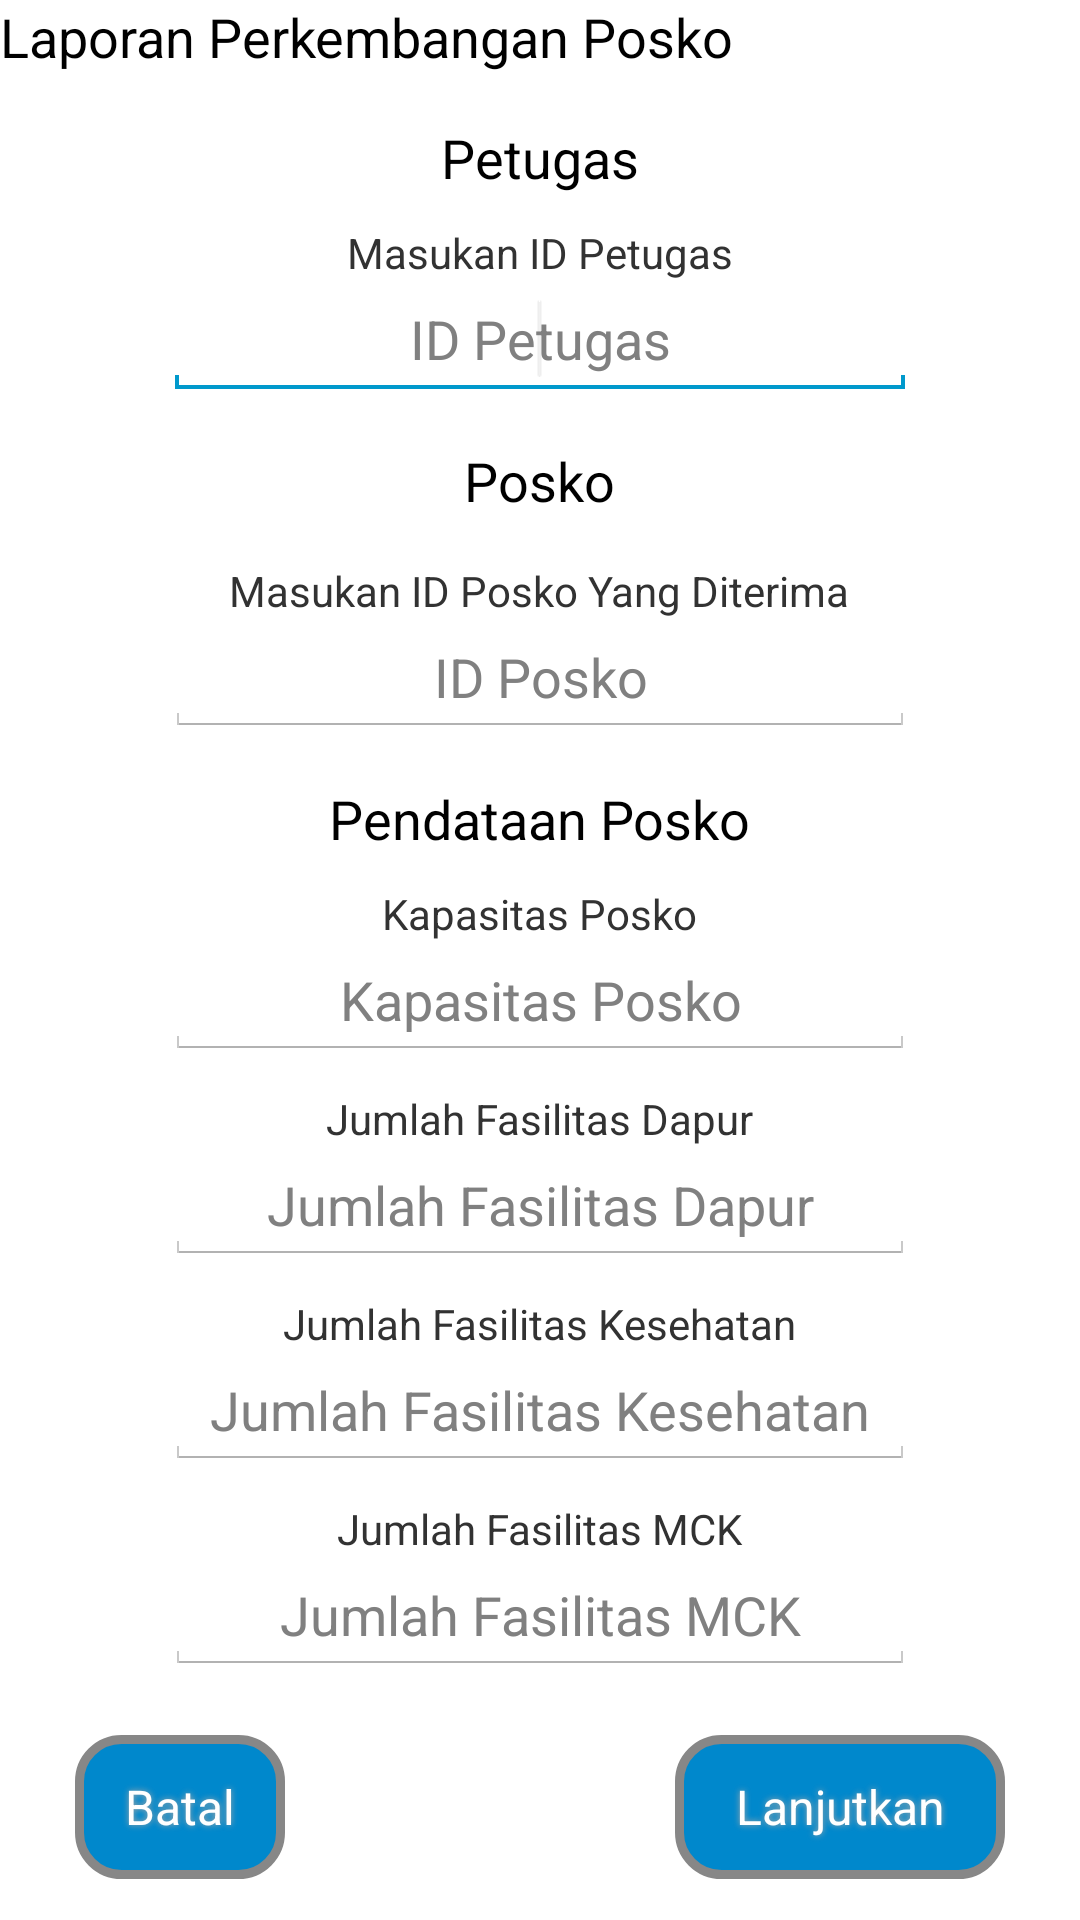

Layout XML and referenced resources for this Android screen:
<!-- AndroidManifest.xml: application theme CustomActionBarTheme -->
<!-- res/layout/activity_lap_lanjut_posko_1.xml -->
<?xml version="1.0" encoding="utf-8"?>

<ScrollView xmlns:android="http://schemas.android.com/apk/res/android"
    android:layout_width="match_parent"
    android:layout_height="match_parent" 
     android:background="@drawable/bg_repeating">

        <RelativeLayout
            android:layout_width="match_parent"
            android:layout_height="match_parent" 
           >

            <TextView
                android:id="@+id/textView1"
                android:layout_width="wrap_content"
                android:layout_height="wrap_content"
                android:layout_alignParentLeft="true"
                android:layout_alignParentTop="true"
                android:text="@string/lpp"
                android:textAppearance="?android:attr/textAppearanceMedium" />

            <TextView
                android:id="@+id/textView2"
                android:layout_width="wrap_content"
                android:layout_height="wrap_content"
                android:layout_below="@+id/editTextIDPetugas"
                android:layout_centerHorizontal="true"
                android:layout_marginTop="15dp"
                android:text="@string/posko"
                android:textAppearance="?android:attr/textAppearanceMedium" />

            <TextView
                android:id="@+id/textView8"
                android:layout_width="wrap_content"
                android:layout_height="wrap_content"
                android:layout_below="@+id/textView2"
                android:layout_centerHorizontal="true"
                android:layout_marginTop="15dp"
                android:text="@string/masukan_id_posko" />

            <EditText
                android:id="@+id/editTextIDPosko"
                android:layout_width="250dp"
                android:layout_height="wrap_content"
                android:layout_below="@+id/textView8"
                android:layout_centerHorizontal="true"
                android:layout_marginTop="0dp"
                android:ems="10"
                android:gravity="center"
                android:hint="@string/id_posko"
                android:inputType="number" >
                
                </EditText>

            <TextView
                android:id="@+id/textView5"
                android:layout_width="wrap_content"
                android:layout_height="wrap_content"
                android:layout_centerHorizontal="true"
                android:layout_below="@+id/editTextIDPosko"
                android:layout_marginTop="15dp"
                android:text="@string/pendataan_posko" 
                android:textAppearance="?android:attr/textAppearanceMedium"/>

            <TextView
                android:id="@+id/textView3"
                android:layout_width="wrap_content"
                android:layout_height="wrap_content"
                android:layout_below="@+id/textView5"
                android:layout_centerHorizontal="true"
                android:layout_marginTop="10dp"
                android:text="@string/kapasitas_posko" />

            <EditText
                android:id="@+id/editTextKapasitasPosko"
                android:layout_width="250dp"
                android:layout_height="wrap_content"
                android:layout_centerHorizontal="true"
                android:layout_below="@+id/textView3"
                android:ems="10"
                android:hint="@string/kapasitas_posko"
                android:inputType="number" 
                android:gravity="center"/>
            
            <TextView
                android:id="@+id/textView4"
                android:layout_width="wrap_content"
                android:layout_height="wrap_content"
                android:layout_below="@+id/editTextKapasitasPosko"
                android:layout_centerHorizontal="true"
                android:text="@string/jumlah_fas_dapur" 
                android:layout_marginTop="10dp"/>
            
            <EditText
                android:id="@+id/editTextJumlahFasilitasDapur"
                android:layout_width="250dp"
                android:layout_height="wrap_content"
                android:layout_below="@+id/textView4"
                android:layout_centerHorizontal="true"
                android:ems="10"
                android:hint="@string/jumlah_fas_dapur" 
                android:inputType="number"
                android:gravity="center"/>
            
            <TextView
                android:id="@+id/textView6"
                android:layout_width="wrap_content"
                android:layout_height="wrap_content"
                android:layout_below="@+id/editTextJumlahFasilitasDapur"
                android:layout_centerHorizontal="true"
                android:text="@string/jumlah_fas_kesehatan"
                android:layout_marginTop="10dp" />
            
            <EditText
                android:id="@+id/editTextJumlahFasilitasKesehatan"
                android:layout_width="250dp"
                android:layout_height="wrap_content"
                android:layout_below="@+id/textView6"
                android:layout_centerHorizontal="true"
                android:ems="10"
                android:hint="@string/jumlah_fas_kesehatan"
                android:inputType="number" 
                android:gravity="center"/>
            
            <TextView
                android:id="@+id/textView7"
                android:layout_width="wrap_content"
                android:layout_height="wrap_content"
                android:layout_below="@+id/editTextJumlahFasilitasKesehatan"
                android:layout_centerHorizontal="true"
                android:text="@string/jumlah_fas_mck" 
                android:layout_marginTop="10dp"/>
            
            <EditText
                android:id="@+id/editTextJumlahFasilitasMCK"
                android:layout_width="250dp"
                android:layout_height="wrap_content"
                android:layout_below="@+id/textView7"
                android:layout_centerHorizontal="true"
                android:ems="10"
                android:hint="@string/jumlah_fas_mck"
				android:inputType="number"
				android:gravity="center"/>

            <Button
                android:id="@+id/buttonBatal"
                android:layout_width="70dp"
                android:layout_height="wrap_content"
                android:layout_alignParentLeft="true"
                android:layout_below="@+id/editTextJumlahFasilitasMCK"
                android:text="@string/batal" 
                android:layout_marginTop="20dp"
                android:layout_marginLeft="25dp"
                android:textColor="#FFFFFF"
				android:textSize="16sp"
				android:background="@drawable/buttonselector"
				android:shadowColor="#A8A8A8"
				android:shadowDx="0"
				android:shadowDy="0"
				android:shadowRadius="5"/>

            <Button
                android:id="@+id/buttonLanjut"
                android:layout_width="110dp"
                android:layout_height="wrap_content"
                android:layout_below="@+id/editTextJumlahFasilitasMCK"
                android:layout_alignParentRight="true"
                android:text="@string/lanjut"
                android:layout_marginRight="25dp"
                android:layout_marginTop="20dp" 
                android:textColor="#FFFFFF"
				android:textSize="16sp"
				android:background="@drawable/buttonselector"
				android:shadowColor="#A8A8A8"
				android:shadowDx="0"
				android:shadowDy="0"
				android:shadowRadius="5"/>

            <TextView
                android:id="@+id/textView9"
                android:layout_width="wrap_content"
                android:layout_height="wrap_content"
                android:layout_below="@+id/textView1"
                android:layout_marginTop="16dp"
                android:text="@string/petugas"
                android:layout_centerHorizontal="true"
                android:textAppearance="?android:attr/textAppearanceMedium" />

            <TextView
                android:id="@+id/textView10"
                android:layout_width="wrap_content"
                android:layout_height="wrap_content"
                android:layout_below="@+id/textView9"
                android:layout_marginTop="10dp"
                android:layout_centerHorizontal="true"
                android:text="@string/masukan_id_petugas" />

            <EditText
                android:id="@+id/editTextIDPetugas"
                android:layout_width="250dp"
                android:layout_height="wrap_content"
                android:layout_below="@+id/textView10"
                android:layout_centerHorizontal="true"
                android:gravity="center"
                android:hint="@string/id_petugas"
                android:ems="10"
                android:inputType="number" > <requestFocus /></EditText>

        </RelativeLayout>

</ScrollView>
<!-- resources referenced by this layout -->
<resources>
  <!-- drawable bg_repeating (drawable) -->
  <?xml version="1.0" encoding="utf-8"?>
  <bitmap xmlns:android="http://schemas.android.com/apk/res/android"
  android:src="@drawable/contemporary"
  android:tileMode="repeat" />
  <!-- drawable buttonselector (drawable) -->
  <?xml version="1.0" encoding="utf-8"?>
  <selector xmlns:android="http://schemas.android.com/apk/res/android">
  
      <item   android:state_focused="true"
              android:state_pressed="false"
              android:drawable="@drawable/button_hover"
              />
  
      <item   android:state_focused="true"
              android:state_pressed="true"
              android:drawable="@drawable/button_hover"
              />
  
      <item   android:state_focused="false"
              android:state_pressed="true"
              android:drawable="@drawable/button_hover"
              />
  
      <item   android:drawable="@drawable/button_bg"/>
   
  </selector>
  <string name="batal">Batal</string>
  <string name="id_petugas">ID Petugas</string>
  <string name="id_posko">ID Posko</string>
  <string name="jumlah_fas_dapur">Jumlah Fasilitas Dapur</string>
  <string name="jumlah_fas_kesehatan">Jumlah Fasilitas Kesehatan</string>
  <string name="jumlah_fas_mck">Jumlah Fasilitas MCK</string>
  <string name="kapasitas_posko">Kapasitas Posko</string>
  <string name="lanjut">Lanjutkan</string>
  <string name="lpp">Laporan Perkembangan Posko</string>
  <string name="masukan_id_petugas">Masukan ID Petugas</string>
  <string name="masukan_id_posko">Masukan ID Posko Yang Diterima</string>
  <string name="pendataan_posko">Pendataan Posko</string>
  <string name="petugas">Petugas</string>
  <string name="posko">Posko</string>
  <style name="CustomActionBarTheme" parent="@android:style/Theme.Holo.Light.DarkActionBar">
          <item name="android:actionBarStyle">@style/MyActionBar</item>
      </style>
  <!-- drawable button_hover (drawable) -->
  <?xml version="1.0" encoding="UTF-8"?>
  <shape xmlns:android="http://schemas.android.com/apk/res/android" android:shape="rectangle" >
  	<corners
  		android:radius="14dp"
  	/>
  	<solid
  		android:color="#B8B8B8"
  	/>
  	<padding
  		android:left="0dp"
  		android:top="0dp"
  		android:right="0dp"
  		android:bottom="0dp"
  	/>
  	<size
  		android:width="150dp"
  		android:height="35dp"
  	/>
  	<stroke
  		android:width="3dp"
  		android:color="#878787"
  	/>
  </shape>
  <!-- drawable button_bg (drawable) -->
  <?xml version="1.0" encoding="UTF-8"?>
  <shape xmlns:android="http://schemas.android.com/apk/res/android" android:shape="rectangle" >
  	<corners
  		android:radius="14dp"
  	/>
  	<solid
  		android:color="#08c"
  	/>
  	<padding
  		android:left="0dp"
  		android:top="0dp"
  		android:right="0dp"
  		android:bottom="0dp"
  	/>
  	<size
  		android:width="150dp"
  		android:height="35dp"
  	/>
  	<stroke
  		android:width="3dp"
  		android:color="#878787"
  	/>
  </shape>
  <style name="MyActionBar" parent="@android:style/Widget.Holo.Light.ActionBar.Solid.Inverse">
          <item name="android:background">#08c</item>
          <item name="android:titleTextStyle">@style/ActbarTitle</item>
      </style>
  <style name="ActbarTitle" parent="@android:style/TextAppearance.Holo.Widget.ActionBar.Title.Inverse">
          <item name="android:textColor">#fff</item>
      </style>
</resources>
